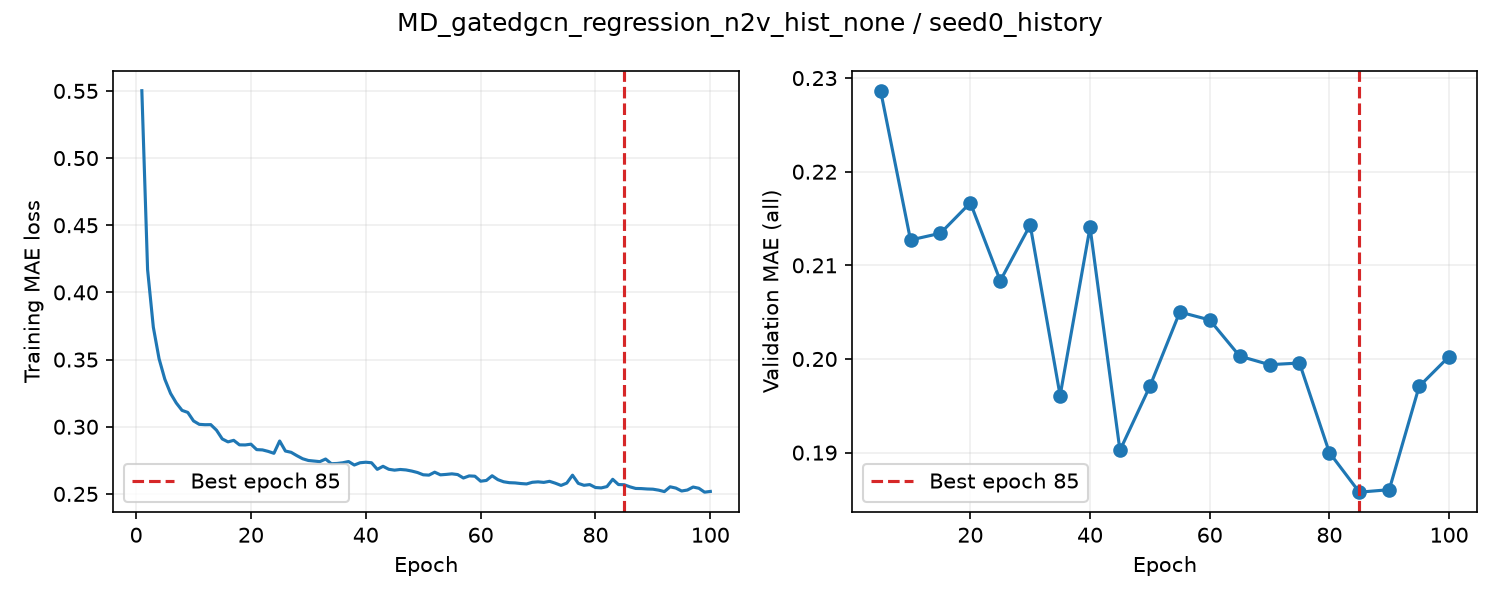

The file beside this chart, header and first rows:
epoch, train_loss, valid_auroc, valid_mae, epoch_seconds, elapsed_seconds, is_best, best_epoch
1, 0.5502, , , 8.327, 8.328, False, 0
2, 0.4169, , , 7.932, 16.71, False, 0
3, 0.3741, , , 7.962, 24.69, False, 0
4, 0.3506, , , 7.932, 32.63, False, 0
5, 0.3354, 0.8608, 0.2287, 15.63, 48.28, True, 5
6, 0.3248, , , 7.978, 56.4, False, 5
7, 0.3177, , , 7.941, 64.36, False, 5
8, 0.3122, , , 7.94, 72.33, False, 5
9, 0.3107, , , 7.944, 80.29, False, 5
10, 0.3043, 0.8599, 0.2127, 15.55, 95.87, True, 10
11, 0.3018, , , 7.937, 104, False, 10
12, 0.3015, , , 7.891, 111.9, False, 10
13, 0.3016, , , 7.896, 119.8, False, 10
14, 0.2975, , , 7.907, 127.7, False, 10
15, 0.2909, 0.8574, 0.2134, 15.38, 143.1, False, 10
16, 0.2887, , , 8.042, 151.3, False, 10
17, 0.2899, , , 7.905, 159.2, False, 10
18, 0.2865, , , 7.91, 167.1, False, 10
19, 0.2865, , , 7.914, 175.1, False, 10
20, 0.287, 0.8581, 0.2167, 16.03, 191.1, False, 10
21, 0.283, , , 8.156, 199.4, False, 10
22, 0.2828, , , 7.903, 207.3, False, 10
23, 0.2817, , , 7.898, 215.2, False, 10
24, 0.2802, , , 7.911, 223.2, False, 10
25, 0.2894, 0.8567, 0.2084, 14.6, 237.8, True, 25
26, 0.2819, , , 7.985, 245.9, False, 25
27, 0.281, , , 7.92, 253.9, False, 25
28, 0.2785, , , 7.964, 261.9, False, 25
29, 0.2762, , , 7.971, 269.8, False, 25
30, 0.2749, 0.8556, 0.2143, 15.41, 285.3, False, 25
31, 0.2745, , , 7.987, 293.5, False, 25
32, 0.274, , , 7.908, 301.5, False, 25
33, 0.276, , , 7.907, 309.4, False, 25
34, 0.2725, , , 7.906, 317.3, False, 25
35, 0.2727, 0.8498, 0.1961, 14.48, 331.8, True, 35
36, 0.2732, , , 7.977, 339.9, False, 35
37, 0.2741, , , 7.915, 347.9, False, 35
38, 0.2715, , , 7.93, 355.8, False, 35
39, 0.2732, , , 7.916, 363.8, False, 35
40, 0.2736, 0.8557, 0.2141, 15.06, 378.8, False, 35
41, 0.2732, , , 7.97, 387, False, 35
42, 0.2683, , , 7.947, 394.9, False, 35
43, 0.2706, , , 7.921, 402.9, False, 35
44, 0.2683, , , 7.938, 410.8, False, 35
45, 0.2677, 0.8468, 0.1902, 14.91, 425.8, True, 45
46, 0.2682, , , 8.081, 434, False, 45
47, 0.2678, , , 7.918, 441.9, False, 45
48, 0.267, , , 7.922, 449.9, False, 45
49, 0.2659, , , 7.924, 457.8, False, 45
50, 0.2642, 0.8474, 0.1971, 14.47, 472.3, False, 45
51, 0.264, , , 8.035, 480.5, False, 45
52, 0.2662, , , 7.902, 488.4, False, 45
53, 0.2642, , , 7.9, 496.3, False, 45
54, 0.2645, , , 7.91, 504.2, False, 45
55, 0.2649, 0.8496, 0.205, 14.88, 519.1, False, 45
56, 0.2644, , , 7.996, 527.3, False, 45
57, 0.2618, , , 7.898, 535.2, False, 45
58, 0.2634, , , 7.893, 543.1, False, 45
59, 0.2632, , , 7.886, 551, False, 45
60, 0.2595, 0.8468, 0.2042, 14.66, 565.7, False, 45
... 40 more rows
